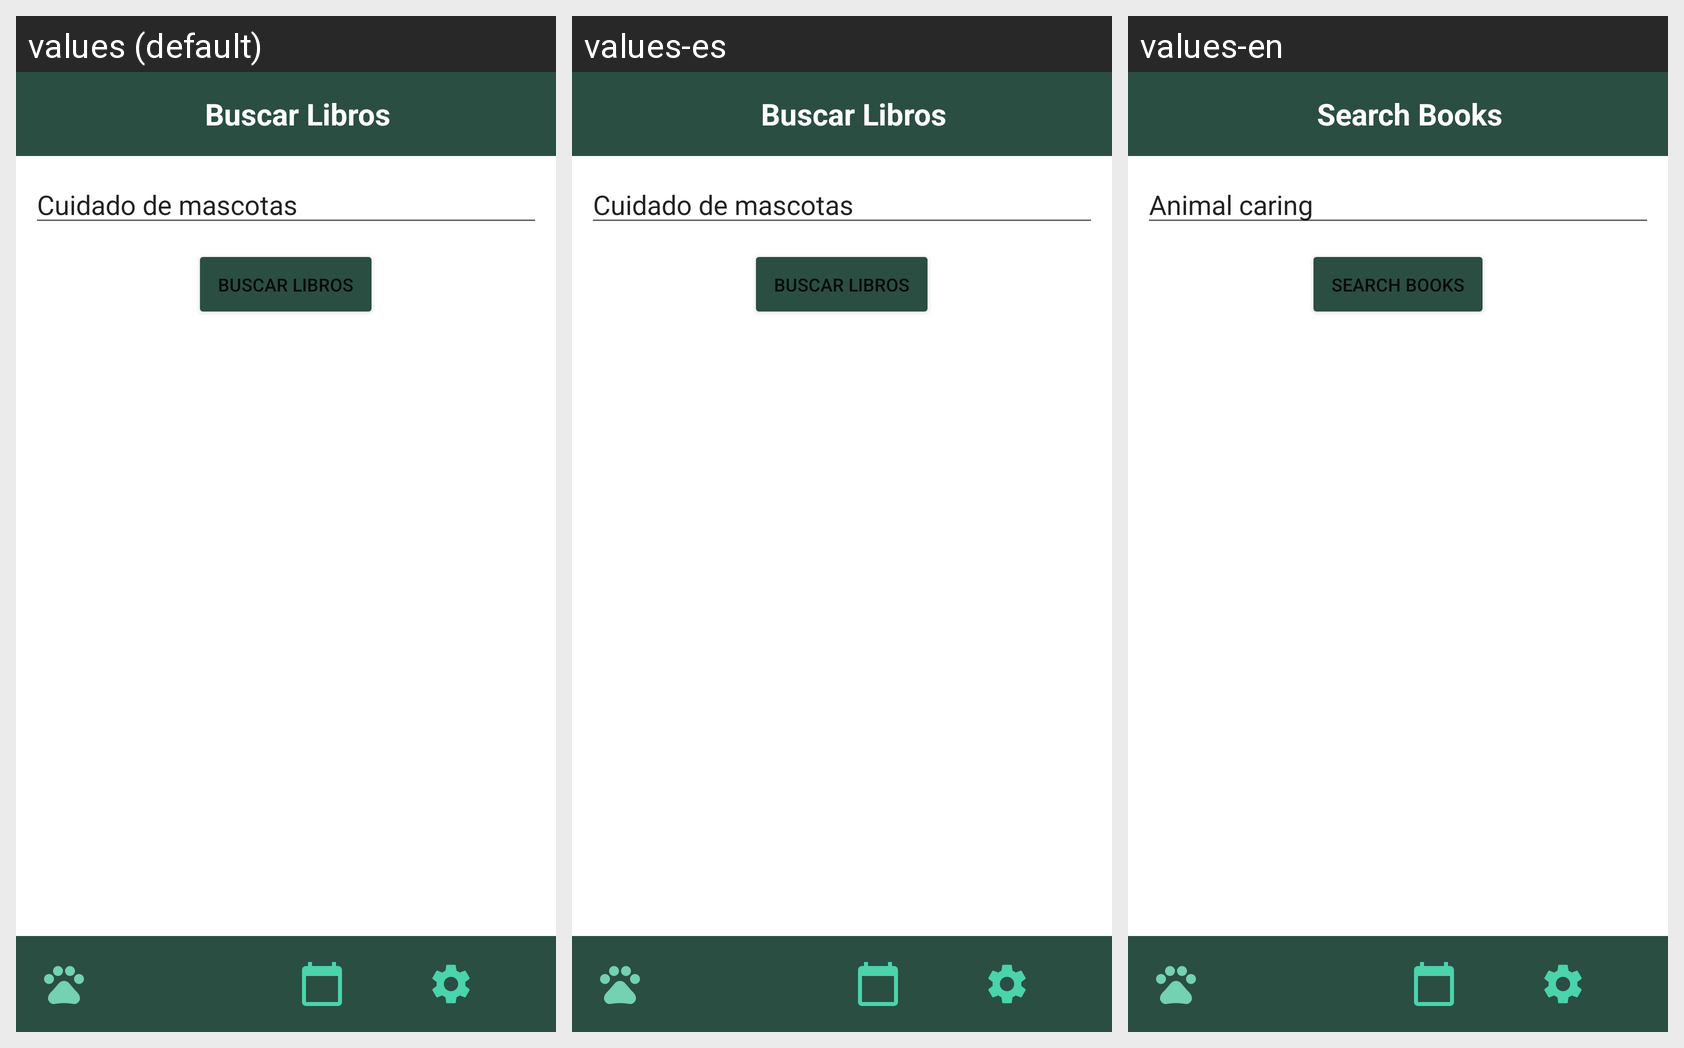

Here is an Android app screen in its default locale and in the app's own translations. Write out the translated-string differences for the strings that appear on this screen.
Android screen res/layout/activity_books.xml rendered under 3 locales, left to right: values (default), values-es, values-en. Device: Nexus 5 (rendered at 1080×1920; each locale shown at half size, 540×960, under a caption strip naming it); theme Theme.AnimalCare.
Strings drawn on this screen, with the default value and each locale's value (text and hints the layout hard-codes, and strings that could not be matched under every locale, appear in the picture but are not listed):

books_activity_title
  values: Buscar Libros
  values-es: Buscar Libros
  values-en: Search Books

cuidado_de_mascotas
  values: Cuidado de mascotas
  values-es: Cuidado de mascotas
  values-en: Animal caring

book_search_button
  values: Buscar Libros
  values-es: Buscar Libros
  values-en: Search Books
